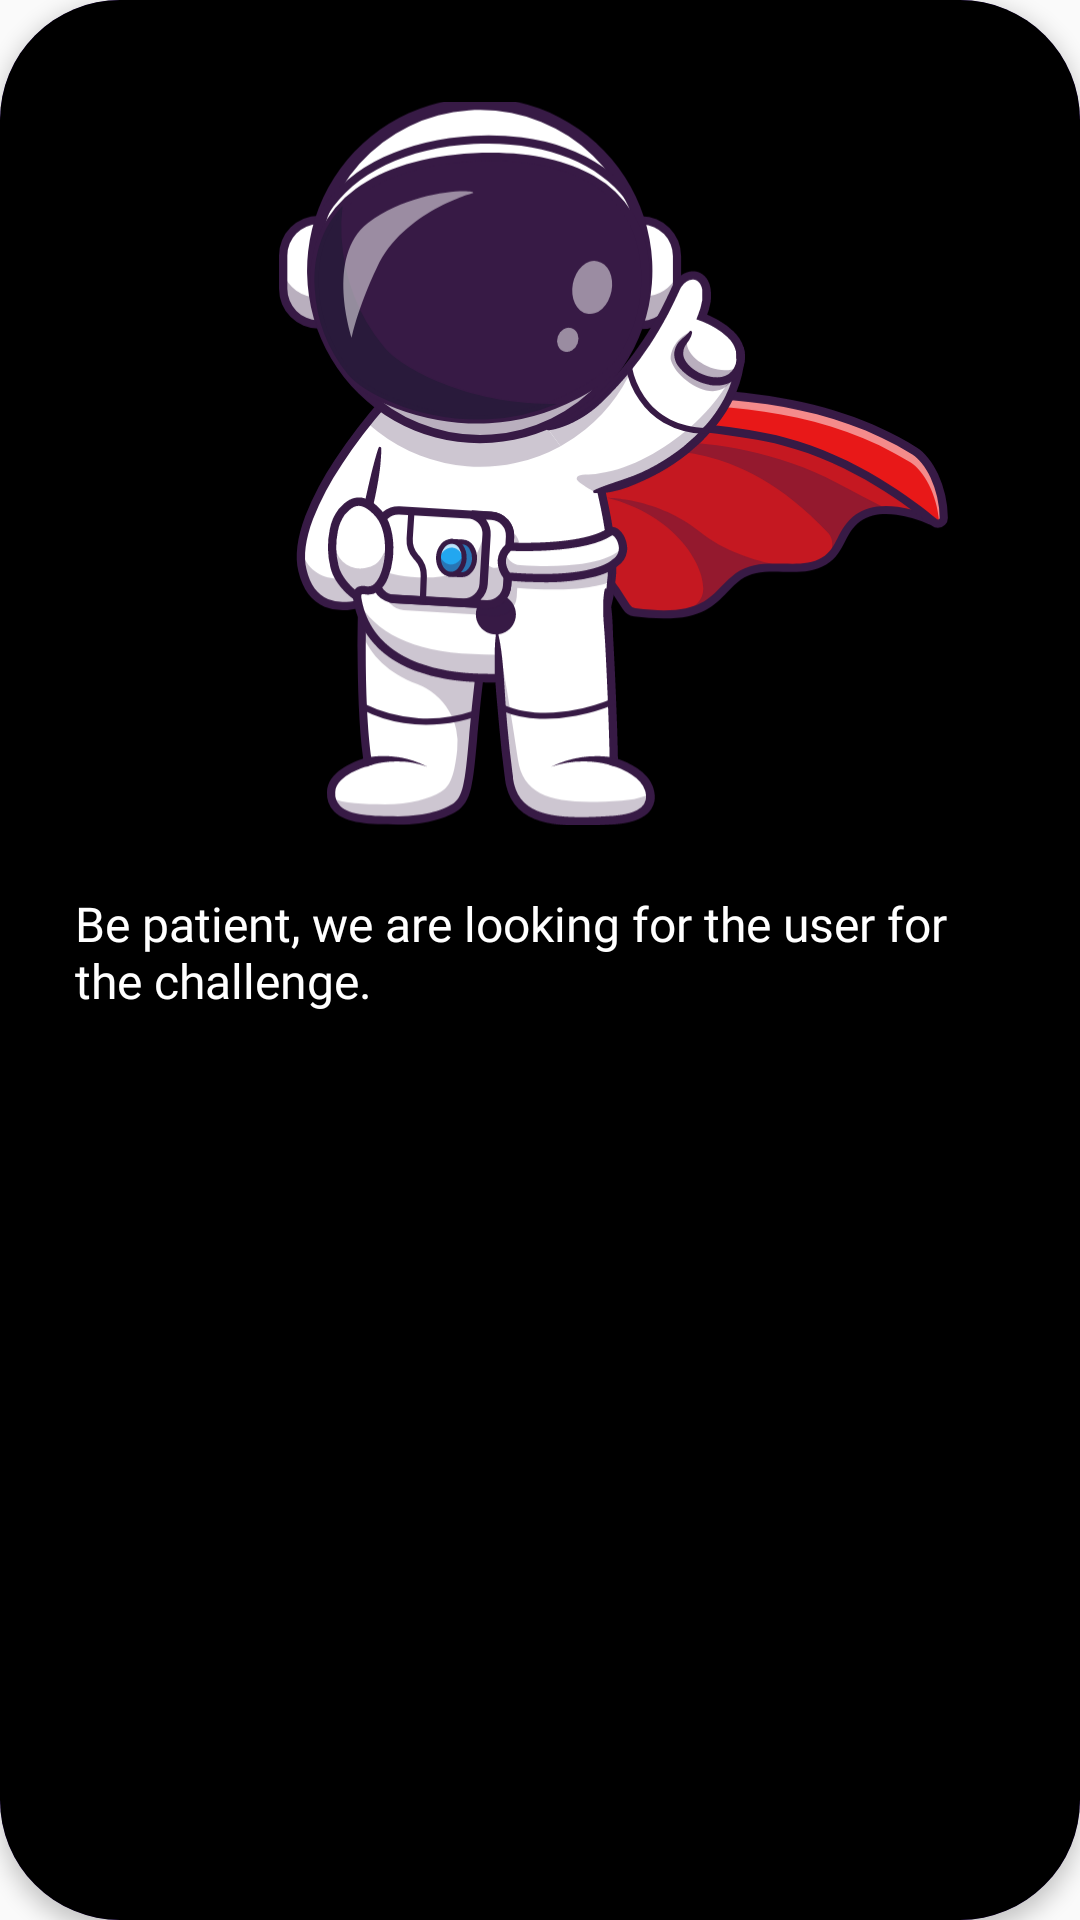

The Android layout XML behind this screen, and the referenced resources:
<!-- AndroidManifest.xml: application theme Theme.Nasa -->
<!-- res/layout/friend_popup.xml -->
<?xml version="1.0" encoding="utf-8"?>
<androidx.cardview.widget.CardView xmlns:android="http://schemas.android.com/apk/res/android"
    xmlns:app="http://schemas.android.com/apk/res-auto"
    xmlns:tools="http://schemas.android.com/tools"
    android:layout_width="350dp"
    android:layout_height="500dp"
    android:layout_gravity="center"
    android:layout_margin="16dp"
    android:background="@drawable/ok_btn_back"
    app:cardBackgroundColor="@color/primary_color"
    app:cardCornerRadius="40dp"
    app:cardElevation="4dp">

    <androidx.constraintlayout.widget.ConstraintLayout
        android:layout_width="match_parent"
        android:layout_height="match_parent"
        android:background="@color/black"
        android:gravity="center"
        android:orientation="vertical"
        android:padding="16dp">


        <ImageView
            android:id="@+id/imageView3"
            android:layout_width="223dp"
            android:layout_height="245dp"
            android:layout_marginTop="16dp"
            android:layout_marginBottom="157dp"
            app:layout_constraintBottom_toBottomOf="parent"
            app:layout_constraintEnd_toEndOf="parent"
            app:layout_constraintHorizontal_bias="0.733"
            app:layout_constraintStart_toStartOf="parent"
            app:layout_constraintTop_toTopOf="parent"
            app:layout_constraintVertical_bias="0.0"
            app:srcCompat="@drawable/astronot1" />

        <TextView
            android:id="@+id/textView8"
            android:layout_width="298dp"
            android:layout_height="143dp"
            android:layout_marginTop="20dp"
            android:fontFamily="@font/changa_semibold"
            android:text="Be patient, we are looking for the user for the challenge."
            android:textColor="@color/white"
            android:textSize="16sp"
            app:layout_constraintEnd_toEndOf="parent"
            app:layout_constraintHorizontal_bias="0.301"
            app:layout_constraintStart_toStartOf="parent"
            app:layout_constraintTop_toBottomOf="@+id/imageView3" />

    </androidx.constraintlayout.widget.ConstraintLayout>

</androidx.cardview.widget.CardView>
<!-- resources referenced by this layout -->
<resources>
  <color name="black">#FF000000</color>
  <color name="primary_color">#7A37F1</color>
  <color name="white">#FFFFFFFF</color>
  <!-- drawable astronot1: vector/xml drawable (drawable, 43953 chars, omitted) -->
  <!-- drawable ok_btn_back (drawable) -->
  <?xml version="1.0" encoding="utf-8"?>
  <shape xmlns:android="http://schemas.android.com/apk/res/android"
      android:shape="rectangle">
  
      
      <corners android:radius="30dp" />
  
      
      <solid android:color="#FFFF00" />
  
      
      <stroke
          android:width="6dp"
          android:color="#051571" />
  </shape>
  <style name="Theme.Nasa" parent="Base.Theme.Nasa" />
  <style name="Base.Theme.Nasa" parent="Theme.AppCompat.DayNight.NoActionBar">
          
          
      </style>
</resources>
